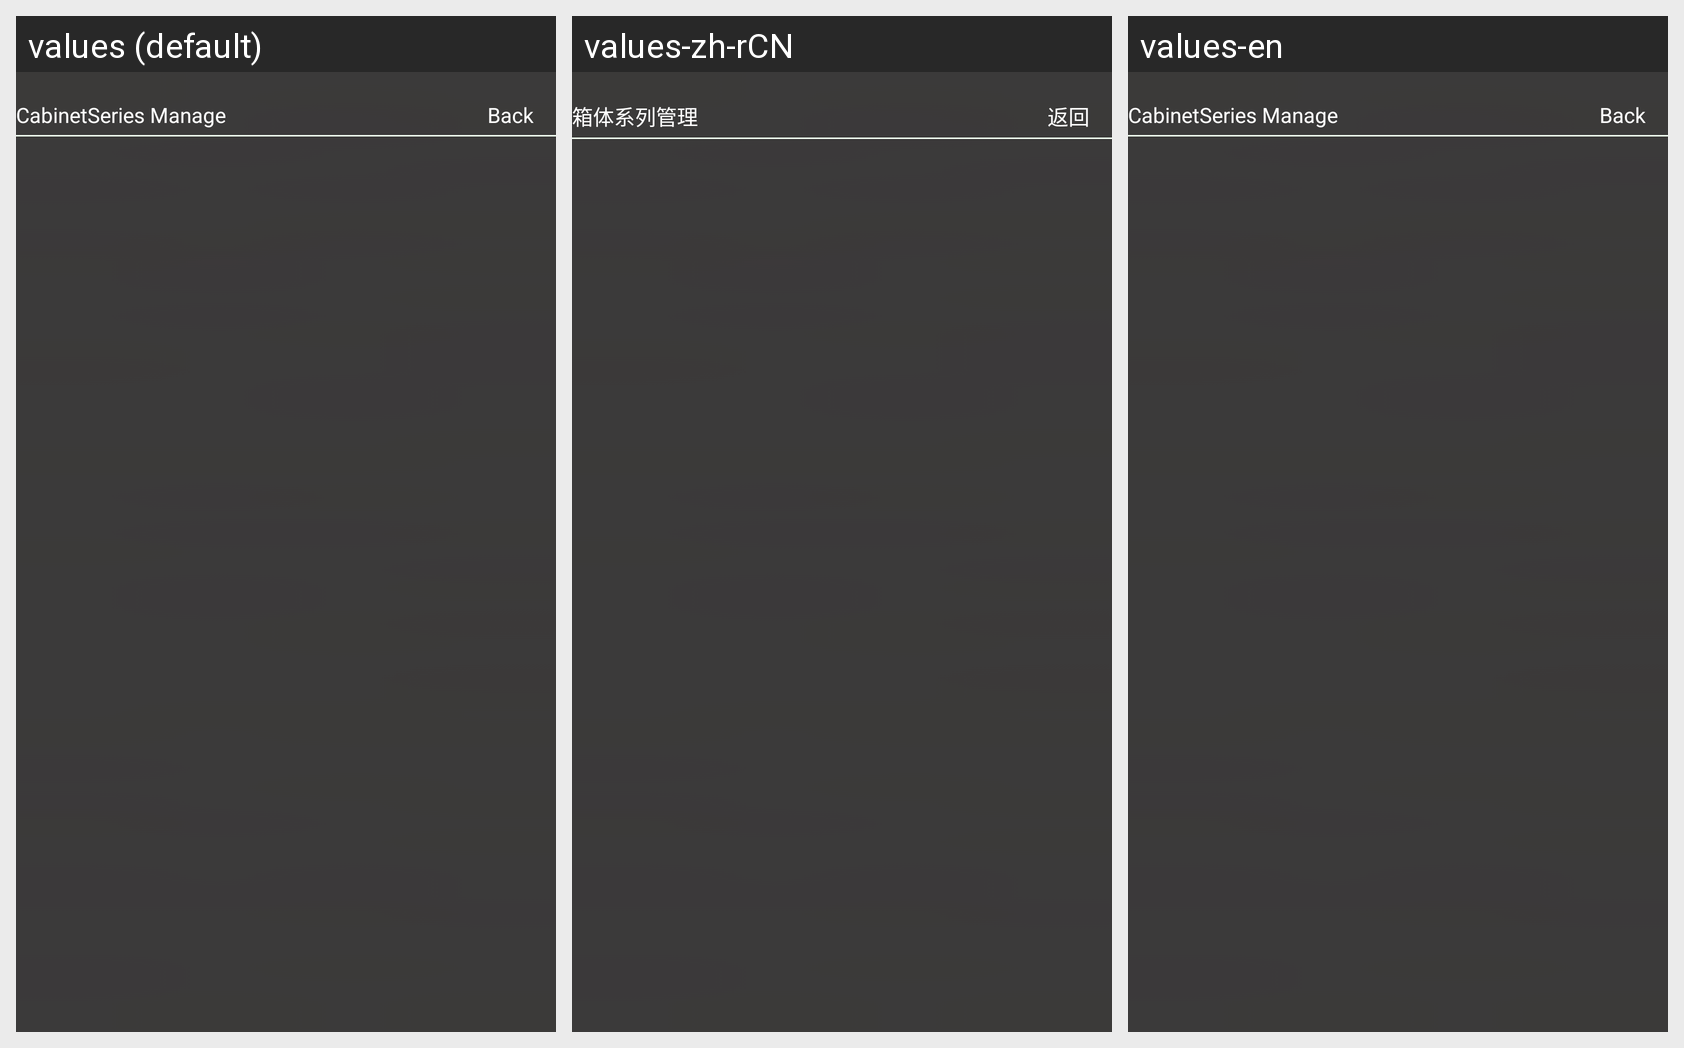

Strings drawn on this Android screen and how each of the app's shown locales translates them:
Android screen res/layout/activity_cabinet_library_manage.xml rendered under 3 locales, left to right: values (default), values-zh-rCN, values-en. Device: Nexus 5 (rendered at 1080×1920; each locale shown at half size, 540×960, under a caption strip naming it); theme android:Theme.DeviceDefault.NoActionBar.Fullscreen.
Strings drawn on this screen, with the default value and each locale's value (text and hints the layout hard-codes, and strings that could not be matched under every locale, appear in the picture but are not listed):

leddisplay_cabinetseries_manage
  values: CabinetSeries Manage
  values-zh-rCN: 箱体系列管理
  values-en: CabinetSeries Manage

cabinet_back_text
  values: Back
  values-zh-rCN: 返回
  values-en: Back
